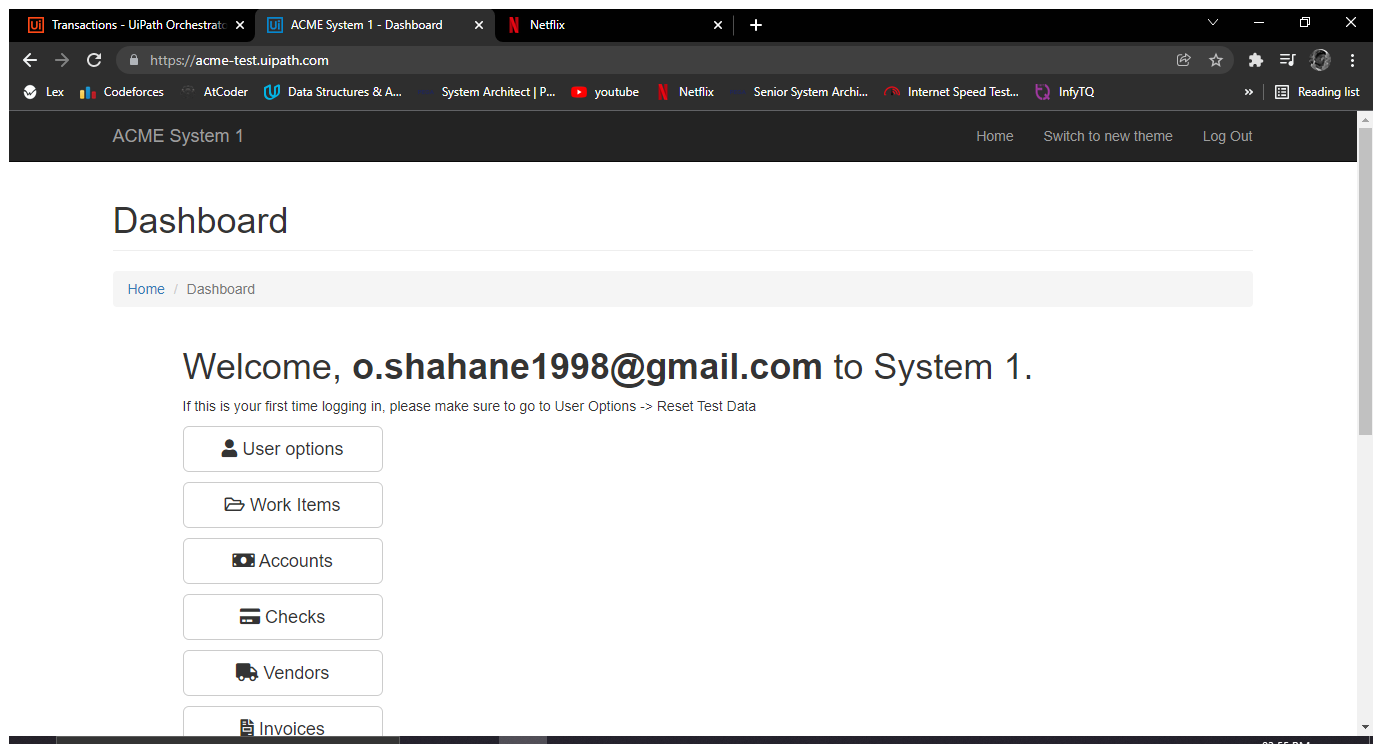
Task: Robotic Enterprise Framework
Workflow: System1_Nav_to_MonthlyReport

Step 1: Use Browser Chrome: ACME System 1 - Dashboard (chrome.exe)
